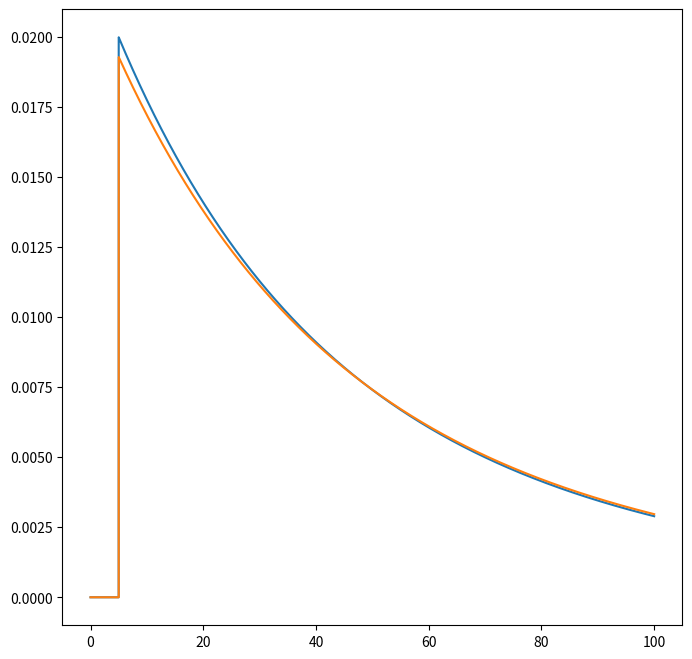

This figure's Python source:
from typing import Tuple

import numpy as np
import scipy.special


def fit_pareto(x: np.ndarray, loc: float) -> Tuple[float, float]:
    """
    Implementation of Zhang and Stephens (2009) for fitting a generalized Pareto distribution.

    :param x: the data to fit across.
    """
    n = len(x)
    x = np.sort(x) - loc
    m = 20 + int(np.sqrt(n))

    def lx(b_: np.ndarray, x_: np.ndarray) -> np.ndarray:
        k_ = -np.mean(np.log(1 - np.expand_dims(b_, axis=1) * np.expand_dims(x_, axis=0)), axis=1)
        return np.log(b_ / k_) + k_ - 1

    b = (1 / x[-1]) + (1 - np.sqrt(m / (np.arange(1, m+1) - 0.5))) / 3 / x[int((n/4) + .5) - 1]  # length m
    L = n * lx(b, x)
    w = np.exp(L - scipy.special.logsumexp(L))

    b = np.sum(b * w)
    k_est = float(np.mean(np.log(1 - b * x)))  # note: original paper has this sign flipped by convention.
    sigma_est = float(-k_est / b)

    # Regularization from Appendix C of paper
    k_est = (n * k_est + 5) / (n + 10)

    return k_est, sigma_est


if __name__ == "__main__":
    import matplotlib.pyplot as plt
    from scipy.stats import genpareto

    cut_point = 5
    k = 0.2
    sigma = 50.0

    num_samples = 10000
    true_dist = genpareto(c=k, loc=cut_point, scale=sigma)
    samples = true_dist.rvs(size=num_samples)

    k_hat, sigma_hat = fit_pareto(samples, loc=np.min(samples))
    est_dist = genpareto(c=k_hat, loc=np.min(samples), scale=sigma_hat)
    print(f"k = {k}, sigma = {sigma}")
    print(f"k_est = {k_hat}, sigma_est = {sigma_hat}")

    x = np.linspace(0, 100, 10000)
    fig, ax = plt.subplots(1, 1, figsize=(8, 8))
    ax.plot(x, true_dist.pdf(x))
    ax.plot(x, est_dist.pdf(x))
    plt.show()
